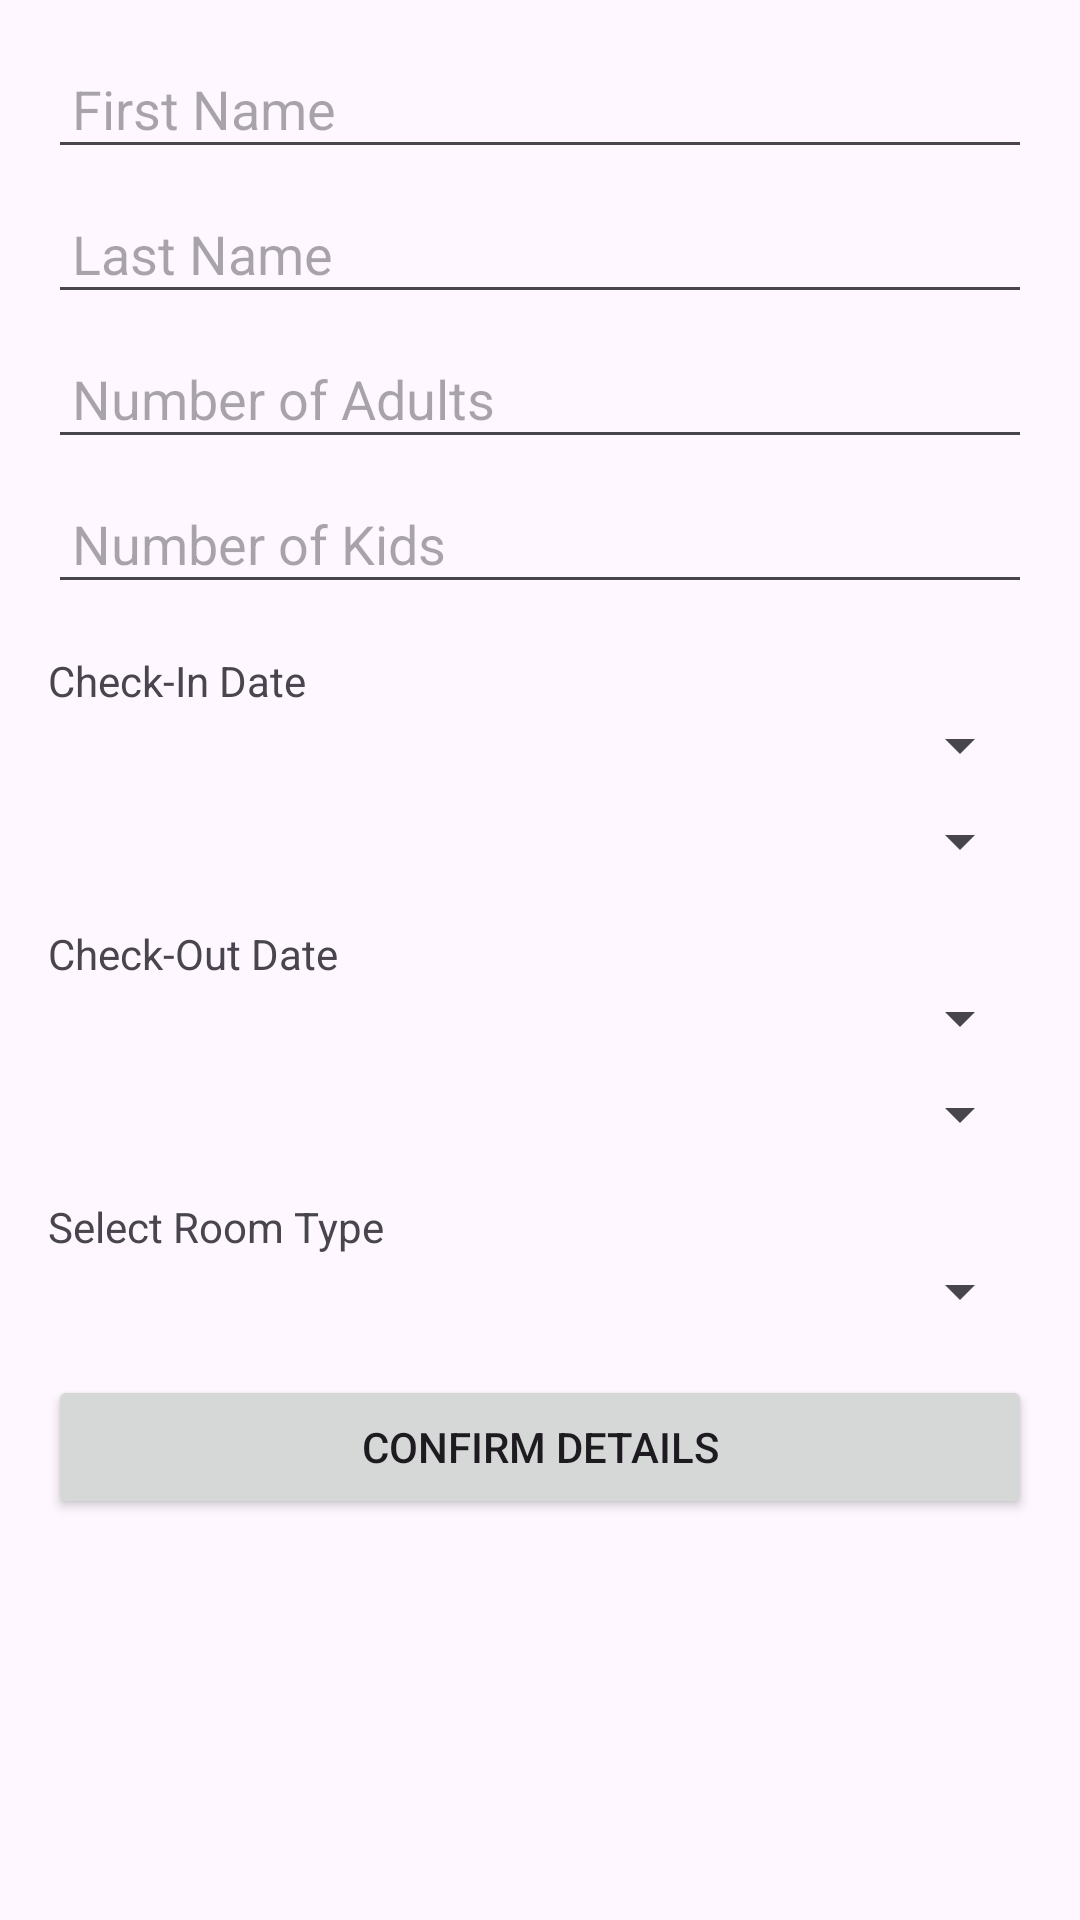

Layout XML and referenced resources for this Android screen:
<!-- AndroidManifest.xml: application theme Theme.HotelReservationBooking -->
<!-- res/layout/activity_room_selection.xml -->
<?xml version="1.0" encoding="utf-8"?>
<ScrollView
    xmlns:android="http://schemas.android.com/apk/res/android"
    android:layout_width="match_parent"
    android:layout_height="match_parent">

    <LinearLayout
        android:layout_width="match_parent"
        android:layout_height="wrap_content"
        android:orientation="vertical"

        android:padding="16dp">

        <EditText
            android:id="@+id/etFirstName"
            android:layout_width="match_parent"
            android:layout_height="wrap_content"
            android:hint="First Name"
            android:padding="8dp" />

        <EditText
            android:id="@+id/etLastName"
            android:layout_width="match_parent"
            android:layout_height="wrap_content"
            android:hint="Last Name"
            android:padding="8dp"
            android:layout_marginTop="8dp" />

        <EditText
            android:id="@+id/etAdults"
            android:layout_width="match_parent"
            android:layout_height="wrap_content"
            android:hint="Number of Adults"
            android:inputType="number"
            android:padding="8dp"
            android:layout_marginTop="8dp" />

        <EditText
            android:id="@+id/etKids"
            android:layout_width="match_parent"
            android:layout_height="wrap_content"
            android:hint="Number of Kids"
            android:inputType="number"
            android:padding="8dp"
            android:layout_marginTop="8dp" />

        <TextView
            android:id="@+id/tvCheckInDate"
            android:layout_width="wrap_content"
            android:layout_height="wrap_content"
            android:text="Check-In Date"
            android:layout_marginTop="16dp"/>

        <Spinner
            android:id="@+id/spinnerCheckInDay"
            android:layout_width="match_parent"
            android:layout_height="wrap_content" />

        <Spinner
            android:id="@+id/spinnerCheckInMonth"
            android:layout_width="match_parent"
            android:layout_height="wrap_content"
            android:layout_marginTop="8dp"/>

        <TextView
            android:id="@+id/tvCheckOutDate"
            android:layout_width="wrap_content"
            android:layout_height="wrap_content"
            android:text="Check-Out Date"
            android:layout_marginTop="16dp"/>

        <Spinner
            android:id="@+id/spinnerCheckOutDay"
            android:layout_width="match_parent"
            android:layout_height="wrap_content" />

        <Spinner
            android:id="@+id/spinnerCheckOutMonth"
            android:layout_width="match_parent"
            android:layout_height="wrap_content"
            android:layout_marginTop="8dp"/>

        <TextView
            android:id="@+id/tvRoomType"
            android:layout_width="wrap_content"
            android:layout_height="wrap_content"
            android:text="Select Room Type"
            android:layout_marginTop="16dp"/>

        <Spinner
            android:id="@+id/spinnerRoomType"
            android:layout_width="match_parent"
            android:layout_height="wrap_content" />

        <Button
            android:id="@+id/btnConfirmDetails"
            android:layout_width="match_parent"
            android:layout_height="wrap_content"
            android:text="Confirm Details"
            android:layout_marginTop="16dp"/>
    </LinearLayout>
</ScrollView>
<!-- resources referenced by this layout -->
<resources>
  <style name="Theme.HotelReservationBooking" parent="Base.Theme.HotelReservationBooking" />
  <style name="Base.Theme.HotelReservationBooking" parent="Theme.Material3.DayNight.NoActionBar">
          
          
      </style>
</resources>
